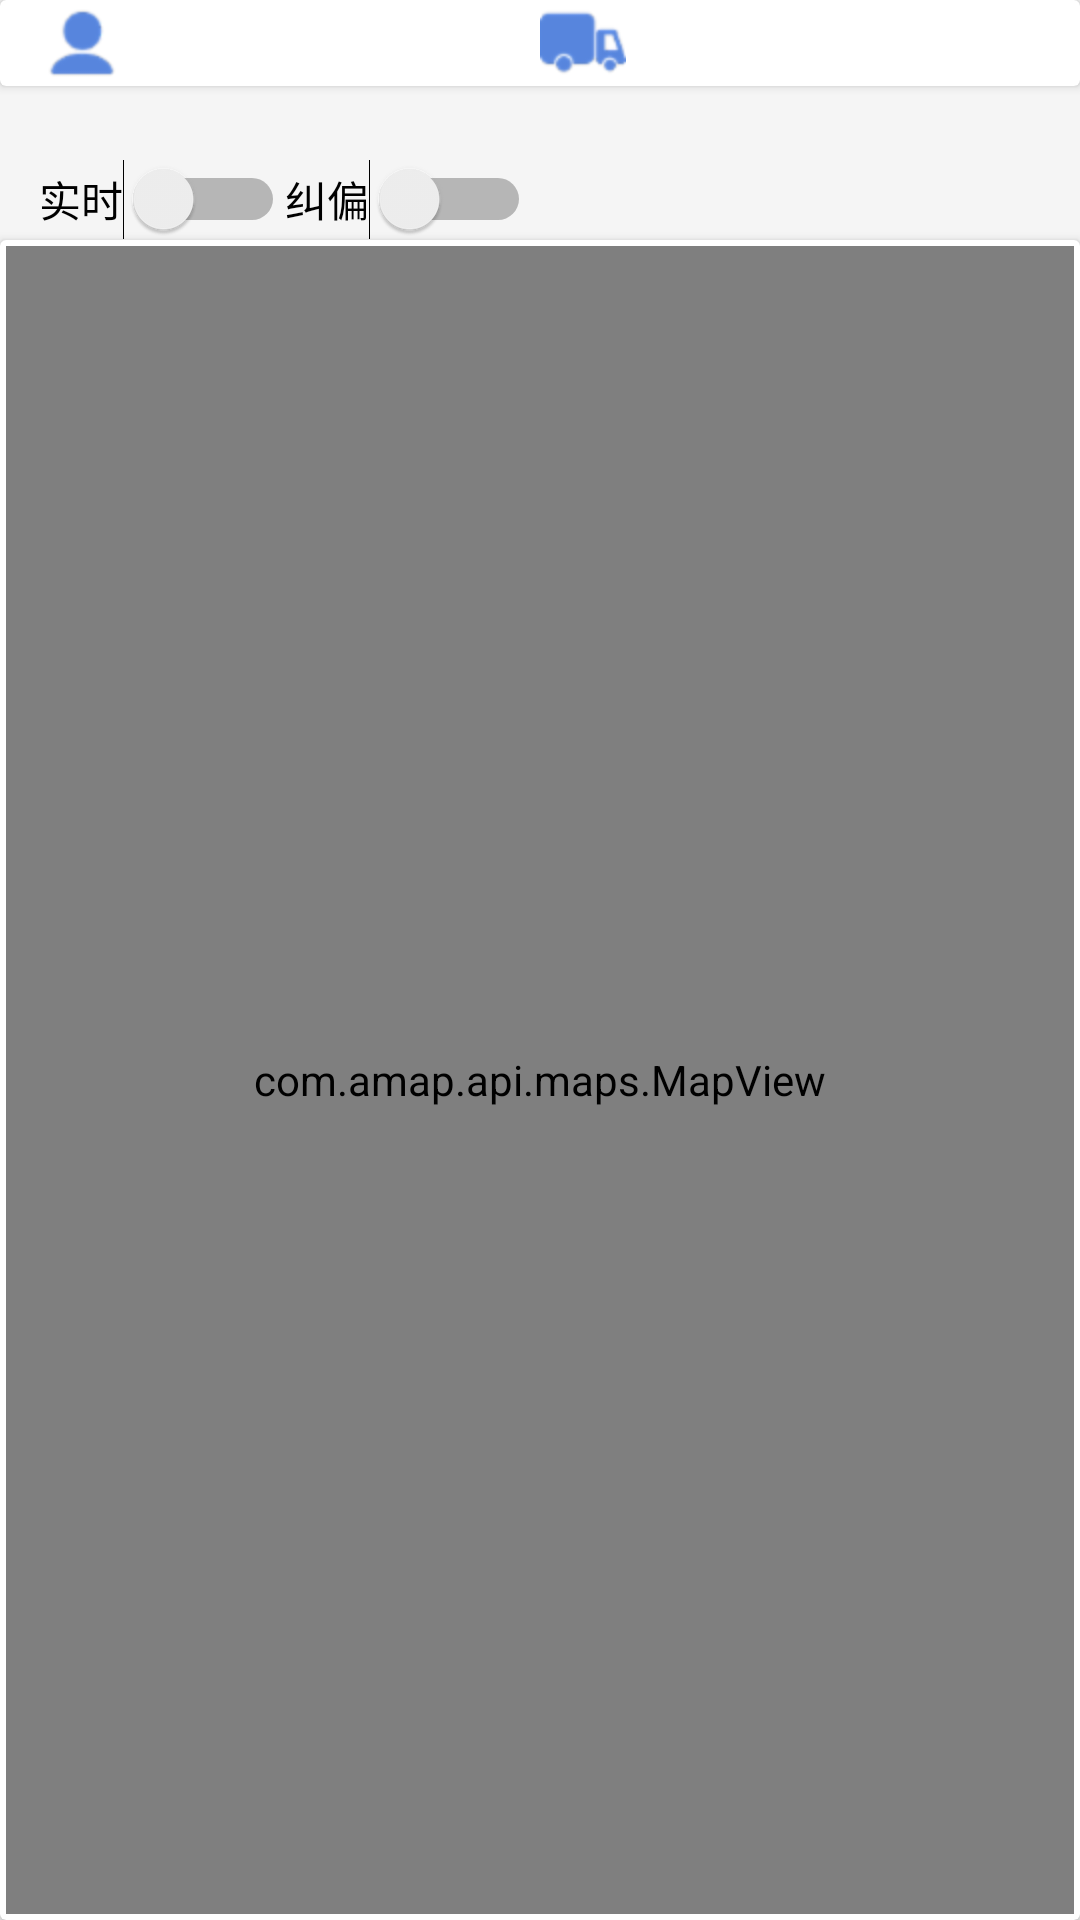

Write the Android layout XML for this screen, with the resource values it uses.
<!-- AndroidManifest.xml: application theme AppTheme -->
<!-- res/layout/fragment_pathtrail.xml -->
<?xml version="1.0" encoding="utf-8"?>
<LinearLayout
    xmlns:android="http://schemas.android.com/apk/res/android"
    android:layout_width="match_parent"
    android:layout_height="wrap_content"
    android:orientation="vertical"
    android:background="@color/recycle_item_bg_color">
    <include layout="@layout/include_layout_pathtrail_info"/>
    <android.support.v7.widget.CardView
        android:layout_width="match_parent"
        android:layout_height="match_parent">
        <com.amap.api.maps.MapView
            android:layout_margin="2dp"
            android:id="@+id/fragment_pathtrail_gdmapview"
            android:layout_width="match_parent"
            android:layout_height="match_parent" />
    </android.support.v7.widget.CardView>
</LinearLayout>
<!-- res/layout/include_layout_pathtrail_info.xml (included above) -->
<?xml version="1.0" encoding="utf-8"?>
<merge
    xmlns:android="http://schemas.android.com/apk/res/android">

    <android.support.v7.widget.CardView
        android:layout_width="match_parent"
        android:layout_height="wrap_content">
            <LinearLayout
                android:layout_width="match_parent"
                android:layout_height="wrap_content"
                android:orientation="horizontal"
                android:layout_marginLeft="@dimen/recycle_itemView_margin_lr"
                android:layout_marginRight="@dimen/recycle_itemView_margin_lr"
                android:gravity="center_vertical"
                >
                
                <ImageView
                    android:layout_width="wrap_content"
                    android:layout_height="wrap_content"
                    android:src="@drawable/icon_pathtrail_user"
                    />
                <TextView
                    android:id="@+id/fragment_pathtrail_tv_user"
                    android:layout_width="@dimen/linelayoutNoSize"
                    android:layout_weight="1"
                    android:layout_height="wrap_content"
                    style="@style/recycle_itemview_titleTextView"
                    />
                
                <ImageView
                    android:layout_width="wrap_content"
                    android:layout_height="wrap_content"
                    android:src="@drawable/icon_pathtrail_plate"
                    />
                <TextView
                    android:id="@+id/fragment_pathtrail_tv_plate"
                    android:layout_width="@dimen/linelayoutNoSize"
                    android:layout_weight="1"
                    android:layout_height="wrap_content"
                    style="@style/recycle_itemview_titleTextView"
                   />
            </LinearLayout>
    </android.support.v7.widget.CardView>

    <HorizontalScrollView
        android:layout_width="match_parent"
        android:layout_height="wrap_content"
        android:scrollbars="none"
        android:layout_marginLeft="@dimen/recycle_itemView_margin_lr"
        android:layout_marginRight="@dimen/recycle_itemView_margin_lr"
        >
        <TextView
            android:id="@+id/fragment_pathtrail_tv_address"
            android:layout_width="0dp"
            android:layout_weight="1"
            android:layout_height="wrap_content"
            android:gravity="center"
            style="@style/recycle_itemview_titleTextView"
            />
    </HorizontalScrollView>

    <LinearLayout
        android:layout_width="match_parent"
        android:layout_height="wrap_content"
        android:orientation="horizontal"
        android:layout_marginLeft="@dimen/recycle_itemView_margin_lr"
        android:layout_marginRight="@dimen/recycle_itemView_margin_lr">
        <Switch
            android:id="@+id/fragment_pathtrail_sw_real"
            android:layout_width="wrap_content"
            android:layout_height="wrap_content"
            android:text="实时"
            />
        <Switch
            android:id="@+id/fragment_pathtrail_sw_correct"
            android:layout_width="wrap_content"
            android:layout_height="wrap_content"
            android:text="纠偏"
            />
        <TextView
            android:id="@+id/fragment_pathtrail_tv_speed"
            android:layout_width="0dp"
            android:layout_weight="1"
            android:layout_height="wrap_content"
            android:gravity="center"
            style="@style/recycle_itemview_titleTextView"
            />

    </LinearLayout>



</merge>
<!-- resources referenced by this layout -->
<resources>
  <color name="recycle_item_bg_color">#f5f5f5</color>
  <dimen name="linelayoutNoSize">0dp</dimen>
  <dimen name="recycle_itemView_margin_lr">13dp</dimen>
  <!-- drawable icon_pathtrail_plate: png bitmap (drawable-hdpi, 1550 bytes) -->
  <!-- drawable icon_pathtrail_user: png bitmap (drawable-hdpi, 1239 bytes) -->
  <style name="recycle_itemview_titleTextView" parent="textview_marquee">
          <item name="android:textSize">18sp</item>
          <item name="android:textStyle">bold</item>
          <item name="android:textColor">@color/text_main_clolor</item>
          <item name="android:singleLine">true</item>
      </style>
  <style name="AppTheme" parent="Theme.AppCompat.Light">
      
          
          
          <item name="colorPrimary">@color/colorPrimary</item>
          <item name="colorPrimaryDark">@color/colorPrimaryDark</item>
          <item name="colorAccent">@color/colorAccent</item>
          <item name="colorControlNormal">@color/colorControlNormal</item>
          <item name="android:textColorPrimary">@color/textColorPrimary</item>
          <item name="android:windowIsTranslucent">true</item>
      </style>
  <style name="textview_marquee">
          <item name="android:singleLine">true</item>
          <item name="android:ellipsize">marquee</item>
          <item name="android:marqueeRepeatLimit">marquee_forever</item>
      </style>
  <color name="text_main_clolor">@color/textColorPrimary</color>
  <color name="colorPrimary">#3669c7</color>
  <color name="colorPrimaryDark">@color/colorPrimary</color>
  <color name="colorAccent">#4b75ba</color>
  <color name="colorControlNormal">@color/colorWhite</color>
  <color name="textColorPrimary">#333333</color>
  <color name="colorWhite">#ffffff</color>
</resources>
